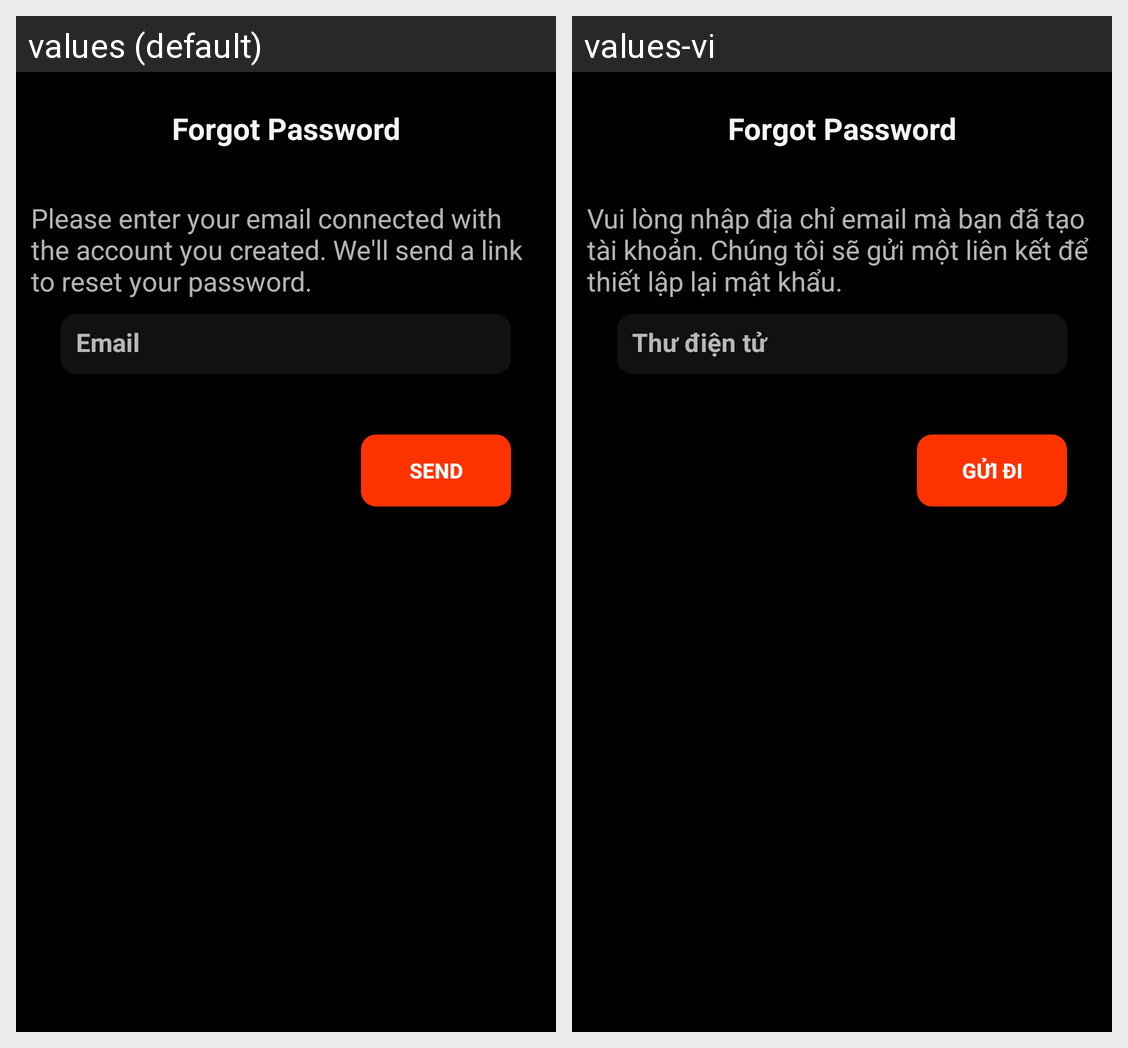

The same Android screen rendered under two of its app's locales, left to right. List the strings drawn on it with the default value and each locale's translation.
Android screen res/layout/forgot_password.xml rendered under 2 locales, left to right: values (default), values-vi. Device: Nexus 5 (rendered at 1080×1920; each locale shown at half size, 540×960, under a caption strip naming it); theme AppTheme.
Strings drawn on this screen, with the default value and each locale's value (text and hints the layout hard-codes, and strings that could not be matched under every locale, appear in the picture but are not listed):

forgot_password
  values: Please enter your email connected with the account you created. We'll send a link to reset your password.
  values-vi: Vui lòng nhập địa chỉ email mà bạn đã tạo tài khoản. Chúng tôi sẽ gửi một liên kết để thiết lập lại mật khẩu.

email
  values: Email
  values-vi: Thư điện tử

btn_send
  values: SEND
  values-vi: GỬI ĐI
